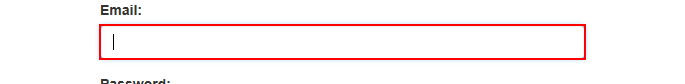
Task: Generate Yearly Report Dispatcher
Workflow: System1_Login

Step 1: type [username] into the text box in window 'ACME System 1 - *'

Step 2: type a value into the text box (no picture)

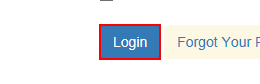
Step 3: click on the button
